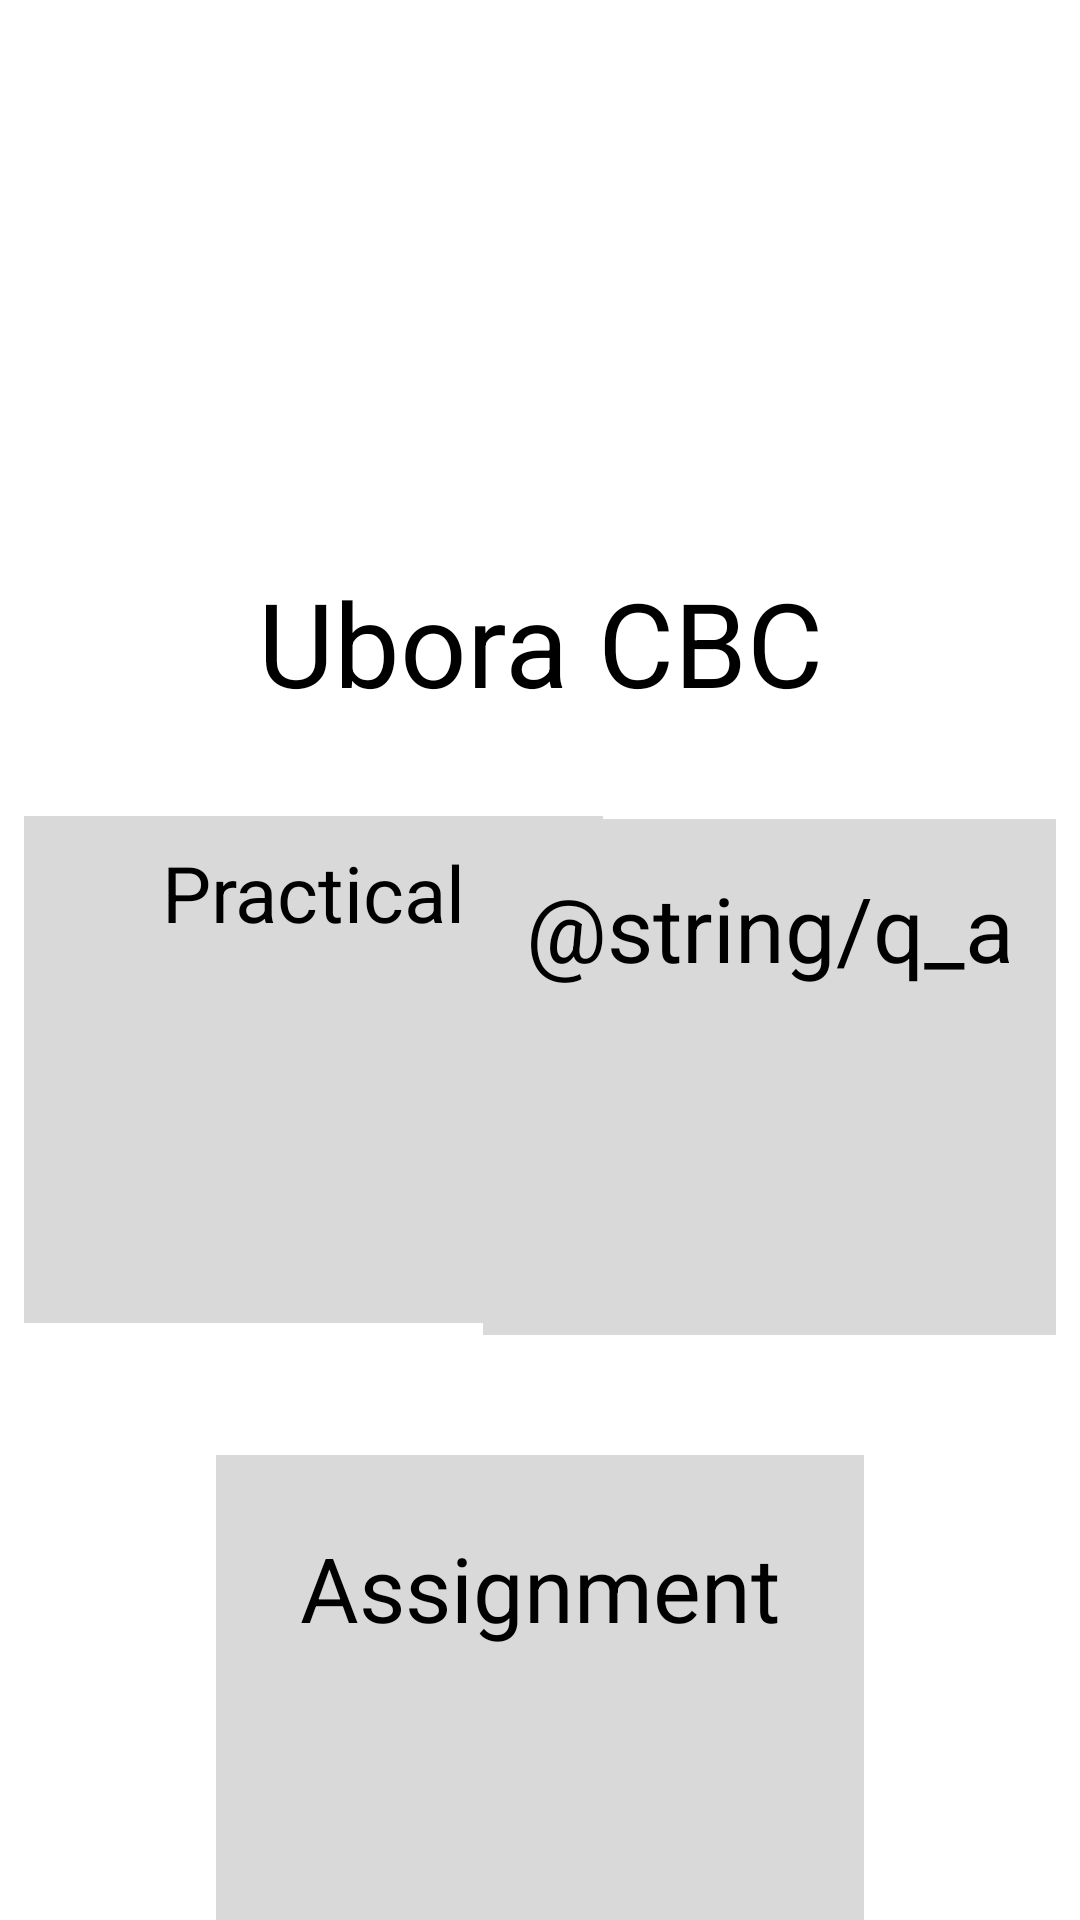

This screen was rendered from an Android layout file. Write that file and the resources it references.
<!-- AndroidManifest.xml: application theme Theme.Ubora -->
<!-- res/layout/activity_homepge.xml -->
<?xml version="1.0" encoding="utf-8"?>
<androidx.constraintlayout.widget.ConstraintLayout xmlns:android="http://schemas.android.com/apk/res/android"
    xmlns:app="http://schemas.android.com/apk/res-auto"
    xmlns:tools="http://schemas.android.com/tools"
    android:id="@+id/main"
    android:layout_width="match_parent"
    android:layout_height="match_parent"
    tools:context=".HomepgeActivity">

    <ImageView
        android:id="@+id/imageView7"
        android:layout_width="wrap_content"
        android:layout_height="wrap_content"
        android:layout_marginTop="48dp"
        android:layout_marginEnd="32dp"
        app:layout_constraintEnd_toEndOf="parent"
        app:layout_constraintTop_toTopOf="parent"
        app:srcCompat="@drawable/greyuser" />

    <TextView
        android:id="@+id/textView"
        android:layout_width="wrap_content"
        android:layout_height="wrap_content"
        android:layout_marginTop="188dp"
        android:text="Ubora CBC"
        android:textSize="39sp"
        app:layout_constraintEnd_toEndOf="parent"
        app:layout_constraintStart_toStartOf="parent"
        app:layout_constraintTop_toTopOf="parent" />

    <androidx.constraintlayout.widget.ConstraintLayout
        android:id="@+id/constraintLayout2"
        android:layout_width="193dp"
        android:layout_height="169dp"
        android:layout_marginStart="8dp"
        android:layout_marginTop="32dp"
        android:background="#D9D9D9"
        app:layout_constraintStart_toStartOf="parent"
        app:layout_constraintTop_toBottomOf="@+id/textView">

        <ImageView
            android:id="@+id/imageView8"
            android:layout_width="wrap_content"
            android:layout_height="85dp"
            android:layout_marginBottom="24dp"
            app:layout_constraintBottom_toBottomOf="parent"
            app:layout_constraintEnd_toEndOf="parent"
            app:layout_constraintStart_toStartOf="parent"
            app:srcCompat="@drawable/greyneedle" />

        <TextView
            android:id="@+id/textView3"
            android:layout_width="wrap_content"
            android:layout_height="wrap_content"
            android:layout_marginTop="8dp"
            android:text="Practical"
            android:textSize="26sp"
            app:layout_constraintEnd_toEndOf="parent"
            app:layout_constraintStart_toStartOf="parent"
            app:layout_constraintTop_toTopOf="parent" />
    </androidx.constraintlayout.widget.ConstraintLayout>

    <androidx.constraintlayout.widget.ConstraintLayout
        android:id="@+id/constraintLayout"
        android:layout_width="191dp"
        android:layout_height="172dp"
        android:layout_marginTop="33dp"
        android:layout_marginEnd="8dp"
        android:background="#D9D9D9"
        app:layout_constraintEnd_toEndOf="parent"
        app:layout_constraintTop_toBottomOf="@+id/textView">

        <TextView
            android:id="@+id/textView4"
            android:layout_width="wrap_content"
            android:layout_height="wrap_content"
            android:layout_marginTop="16dp"
            android:text="@string/q_a"
            android:textSize="30sp"
            app:layout_constraintEnd_toEndOf="parent"
            app:layout_constraintStart_toStartOf="parent"
            app:layout_constraintTop_toTopOf="parent" />

        <ImageView
            android:id="@+id/imageView9"
            android:layout_width="wrap_content"
            android:layout_height="wrap_content"
            android:layout_marginTop="16dp"
            app:layout_constraintEnd_toEndOf="parent"
            app:layout_constraintStart_toStartOf="parent"
            app:layout_constraintTop_toBottomOf="@+id/textView4"
            app:srcCompat="@drawable/purplemessage" />

    </androidx.constraintlayout.widget.ConstraintLayout>

    <androidx.constraintlayout.widget.ConstraintLayout
        android:layout_width="216dp"
        android:layout_height="200dp"
        android:layout_marginTop="40dp"
        android:background="#D9D9D9"
        app:layout_constraintEnd_toEndOf="parent"
        app:layout_constraintStart_toStartOf="parent"
        app:layout_constraintTop_toBottomOf="@+id/constraintLayout">

        <TextView
            android:id="@+id/textView5"
            android:layout_width="wrap_content"
            android:layout_height="wrap_content"
            android:layout_marginTop="24dp"
            android:text="Assignment"
            android:textSize="30sp"
            app:layout_constraintEnd_toEndOf="parent"
            app:layout_constraintStart_toStartOf="parent"
            app:layout_constraintTop_toTopOf="parent" />

        <ImageView
            android:id="@+id/imageView10"
            android:layout_width="wrap_content"
            android:layout_height="wrap_content"
            android:layout_marginTop="32dp"
            app:layout_constraintEnd_toEndOf="parent"
            app:layout_constraintStart_toStartOf="parent"
            app:layout_constraintTop_toBottomOf="@+id/textView5"
            app:srcCompat="@drawable/purplenote" />
    </androidx.constraintlayout.widget.ConstraintLayout>

</androidx.constraintlayout.widget.ConstraintLayout>
<!-- resources referenced by this layout -->
<resources>
  <!-- drawable greyneedle: vector/xml drawable (drawable, 2349 chars, omitted) -->
  <!-- drawable greyuser (drawable) -->
  <vector xmlns:android="http://schemas.android.com/apk/res/android" android:height="80dp" android:viewportHeight="24" android:viewportWidth="24" android:width="80dp">
        
      <path android:fillColor="#C6C1CD" android:fillType="evenOdd" android:pathData="M22,12C22,17.523 17.523,22 12,22C6.477,22 2,17.523 2,12C2,6.477 6.477,2 12,2C17.523,2 22,6.477 22,12ZM15,9C15,10.657 13.657,12 12,12C10.343,12 9,10.657 9,9C9,7.343 10.343,6 12,6C13.657,6 15,7.343 15,9ZM12,20.5C13.784,20.5 15.44,19.95 16.807,19.011C17.411,18.596 17.669,17.806 17.318,17.163C16.59,15.83 15.09,15 12,15C8.91,15 7.41,15.83 6.682,17.163C6.331,17.806 6.589,18.596 7.193,19.011C8.56,19.95 10.216,20.5 12,20.5Z" android:strokeColor="#C6C1CD" android:strokeWidth="1"/>
      
  </vector>
  <!-- drawable purplemessage (drawable) -->
  <vector xmlns:android="http://schemas.android.com/apk/res/android" android:height="85dp" android:viewportHeight="24" android:viewportWidth="24" android:width="85dp">
        
      <path android:fillColor="#520e71" android:fillType="evenOdd" android:pathData="M12,2C6.477,2 2,6.477 2,12C2,13.815 2.485,15.52 3.331,16.988C3.504,17.287 3.533,17.652 3.388,17.965L2.534,19.802C2.01,20.793 2.727,22 3.862,22H12C17.523,22 22,17.523 22,12C22,6.477 17.523,2 12,2ZM8,13.3C8.718,13.3 9.3,12.718 9.3,12C9.3,11.282 8.718,10.7 8,10.7C7.282,10.7 6.7,11.282 6.7,12C6.7,12.718 7.282,13.3 8,13.3ZM16,13.3C16.718,13.3 17.3,12.718 17.3,12C17.3,11.282 16.718,10.7 16,10.7C15.282,10.7 14.7,11.282 14.7,12C14.7,12.718 15.282,13.3 16,13.3ZM12,13.3C12.718,13.3 13.3,12.718 13.3,12C13.3,11.282 12.718,10.7 12,10.7C11.282,10.7 10.7,11.282 10.7,12C10.7,12.718 11.282,13.3 12,13.3Z"/>
      
  </vector>
  <!-- drawable purplenote (drawable) -->
  <vector xmlns:android="http://schemas.android.com/apk/res/android" android:height="85dp" android:viewportHeight="32" android:viewportWidth="32" android:width="85dp">
        
      <path android:fillColor="#561b7e" android:fillType="evenOdd" android:pathData="M22,12L10,12C9.448,12 9,11.553 9,11C9,10.448 9.448,10 10,10L22,10C22.552,10 23,10.448 23,11C23,11.553 22.552,12 22,12L22,12ZM22,18L10,18C9.448,18 9,17.553 9,17C9,16.448 9.448,16 10,16L22,16C22.552,16 23,16.448 23,17C23,17.553 22.552,18 22,18L22,18ZM22,24L10,24C9.448,24 9,23.553 9,23C9,22.447 9.448,22 10,22L22,22C22.552,22 23,22.447 23,23C23,23.553 22.552,24 22,24L22,24ZM23,2L23,0L21,0L21,2L17,2L17,0L15,0L15,2L11,2L11,0L9,0L9,2C6.791,2 5,3.791 5,6L5,28C5,30.209 6.791,32 9,32L23,32C25.209,32 27,30.209 27,28L27,6C27,3.791 25.209,2 23,2L23,2Z" android:strokeColor="#00000000" android:strokeWidth="1"/>
      
  </vector>
</resources>
